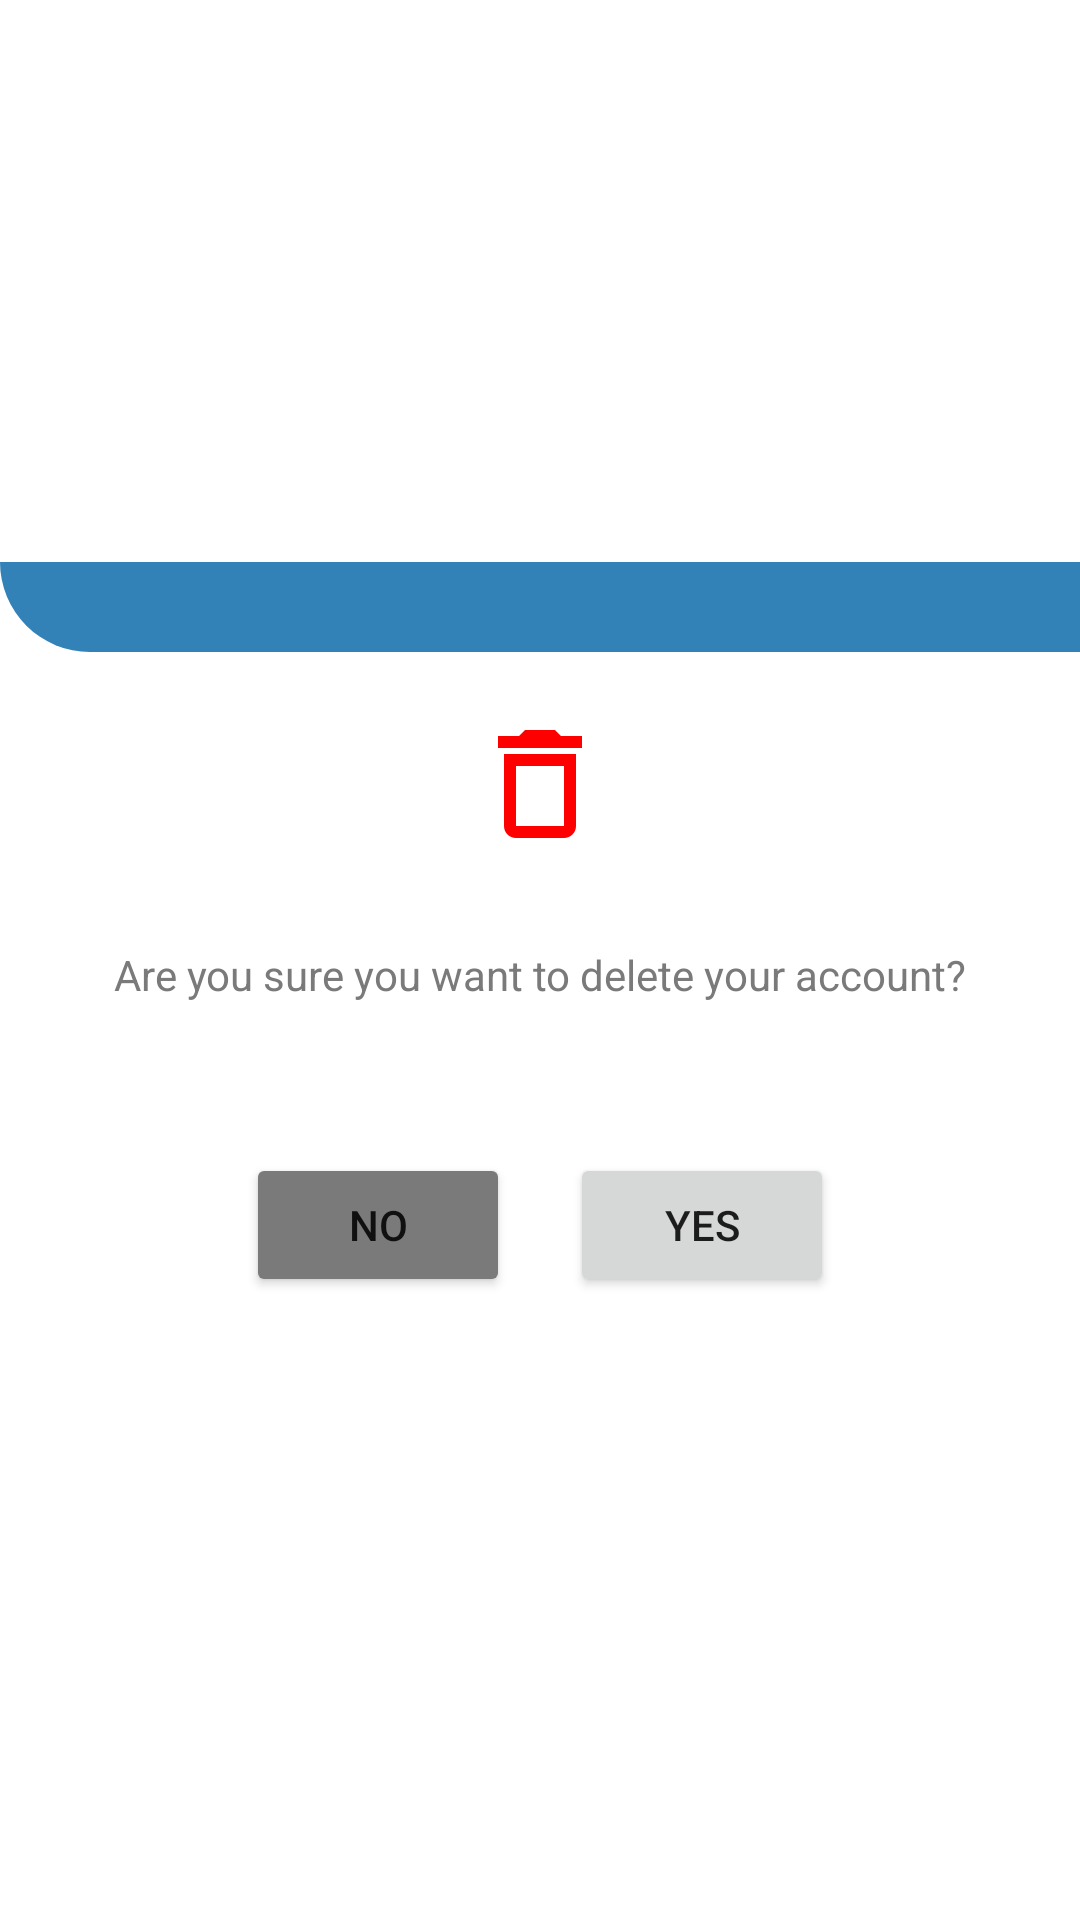

Here is an Android app screen rendered from its layout file. Give the layout XML and the strings, colors and styles it references.
<!-- AndroidManifest.xml: application theme Theme.NowWrite -->
<!-- res/layout/delete_dialog.xml -->
<?xml version="1.0" encoding="utf-8"?>
<LinearLayout xmlns:android="http://schemas.android.com/apk/res/android"
    android:layout_width="match_parent"
    android:layout_height="wrap_content"
    android:gravity="center"
    android:layout_gravity="center"
    android:orientation="vertical">
    <View
        android:layout_width="match_parent"
        android:layout_height="30dp"
        android:background="@drawable/left_bottom_radius_background" />


    <LinearLayout
        android:layout_width="wrap_content"
        android:layout_height="wrap_content"
        android:padding="10dp"
        android:orientation="vertical">

        <ImageView
            android:id="@+id/exitIcon_DeleteDialog"
            android:layout_width="48dp"
            android:layout_height="48dp"
            android:padding="10dp"
            android:layout_gravity="center"
            android:layout_margin="10dp"
            android:background="@drawable/ic_baseline_delete_outline_24"/>

        <TextView
            android:id="@+id/text_DeleteDialog"
            android:layout_width="wrap_content"
            android:layout_height="wrap_content"
            android:layout_gravity="center"
            android:padding="10dp"
            android:layout_margin="10dp"
            android:textColor="@color/nowwrite_theme_gray"
            android:text="Are you sure you want to delete your account?" />
    </LinearLayout>

    <LinearLayout
        android:layout_width="wrap_content"
        android:layout_height="wrap_content"
        android:padding="10dp"
        android:orientation="horizontal">

        <Button
            android:id="@+id/noButton_DeleteDialog"
            android:layout_width="wrap_content"
            android:layout_height="wrap_content"
            android:layout_weight="1"
            android:layout_margin="10dp"
            android:backgroundTint="@color/nowwrite_theme_gray"
            android:text="No" />

        <Button
            android:id="@+id/yesButton_DeleteDialog"
            android:layout_width="wrap_content"
            android:layout_height="wrap_content"
            android:layout_weight="1"
            android:layout_margin="10dp"
            android:text="Yes" />
    </LinearLayout>



</LinearLayout>
<!-- resources referenced by this layout -->
<resources>
  <color name="nowwrite_theme_gray">#7A7A7A</color>
  <!-- drawable ic_baseline_delete_outline_24 (drawable) -->
  <vector android:height="24dp" android:tint="@color/red"
      android:viewportHeight="24" android:viewportWidth="24"
      android:width="24dp" xmlns:android="http://schemas.android.com/apk/res/android">
      <path android:fillColor="@android:color/white" android:pathData="M6,19c0,1.1 0.9,2 2,2h8c1.1,0 2,-0.9 2,-2L18,7L6,7v12zM8,9h8v10L8,19L8,9zM15.5,4l-1,-1h-5l-1,1L5,4v2h14L19,4z"/>
  </vector>
  <!-- drawable left_bottom_radius_background (drawable) -->
  <?xml version="1.0" encoding="utf-8"?>
  <shape xmlns:android="http://schemas.android.com/apk/res/android">
  
  
      <solid android:color="#3282B8" />
      <corners android:bottomLeftRadius="50dp" />
  
  </shape>
  <style name="Theme.NowWrite" parent="Theme.MaterialComponents.Light.NoActionBar">
          
          <item name="colorPrimary">@color/nowwrite_theme_blue</item>
          <item name="colorPrimaryVariant">@color/nowwrite_theme_blue</item>
          <item name="colorOnPrimary">@color/white</item>
          
          <item name="colorSecondary">@color/teal_200</item>
          <item name="colorSecondaryVariant">@color/teal_700</item>
          <item name="colorOnSecondary">@color/nowwrite_theme_lightblue</item>
          
          <item name="android:statusBarColor">?attr/colorPrimaryVariant</item>
  
          <item name="android:textColorSecondary">@color/nowwrite_theme_lightblue</item>
  
          <item name="bottomNavigationStyle">@style/BottomNavigationViewStyle</item>
  
  
          
      </style>
  <color name="red">#ff0000</color>
  <color name="nowwrite_theme_blue">#3282B8</color>
  <color name="white">#FFFFFFFF</color>
  <color name="teal_200">@color/nowwrite_theme_blue</color>
  <color name="teal_700">#FF018786</color>
  <color name="nowwrite_theme_lightblue">#BBE1FA</color>
  <style name="BottomNavigationViewStyle" parent="Widget.MaterialComponents.BottomNavigationView.Colored">
          <item name="android:background">@color/nowwrite_theme_blue</item>
      </style>
</resources>
